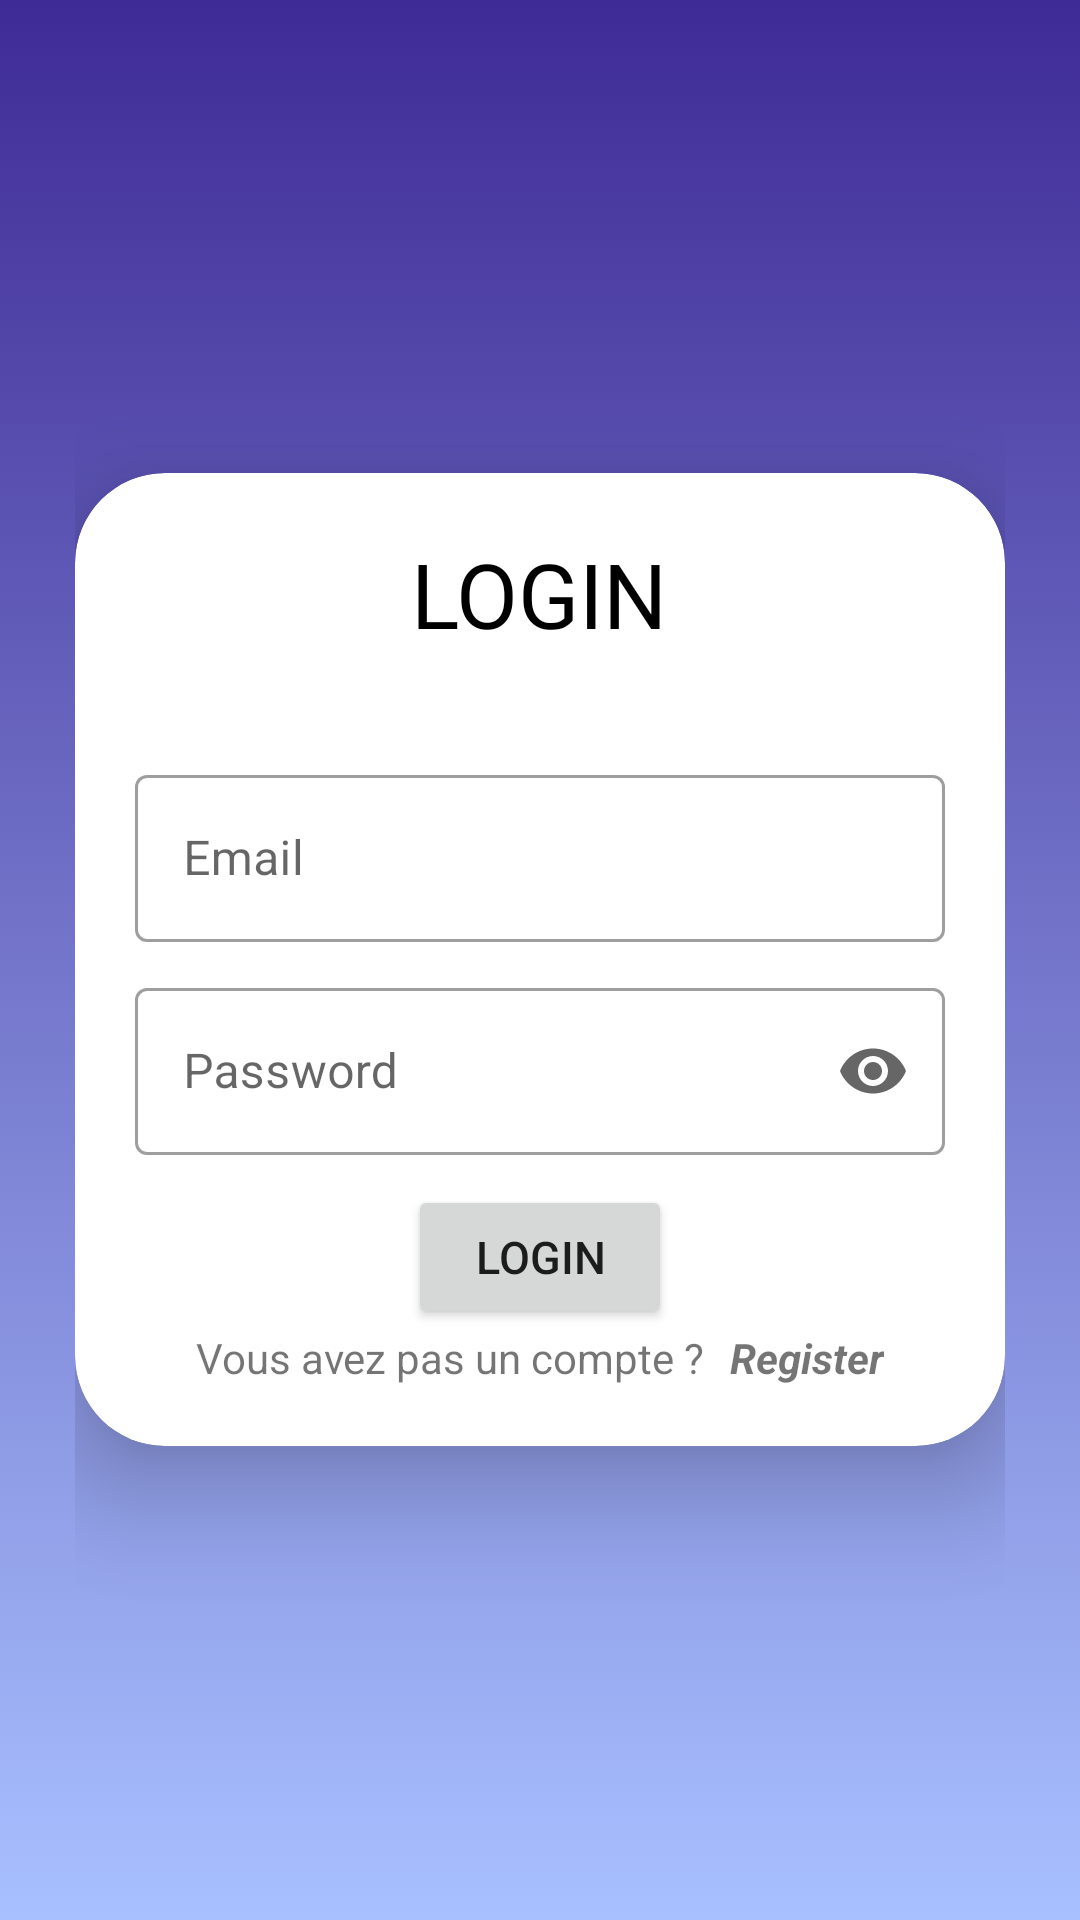

This screen was rendered from an Android layout file. Write that file and the resources it references.
<!-- AndroidManifest.xml: application theme Theme.My_PFE -->
<!-- res/layout/activity_login.xml -->
<?xml version="1.0" encoding="utf-8"?>
<LinearLayout
    xmlns:android="http://schemas.android.com/apk/res/android"
    xmlns:app="http://schemas.android.com/apk/res-auto"
    xmlns:tools="http://schemas.android.com/tools"
    android:layout_width="match_parent"
    android:layout_height="match_parent"
    tools:context=".LoginActivity"
    android:background="@drawable/mainbackground"
    android:orientation="vertical"
    android:paddingHorizontal="25dp"
    android:gravity="center">

    

    <androidx.cardview.widget.CardView
        android:layout_width="match_parent"
        android:layout_height="wrap_content"
        app:cardCornerRadius="30dp"
        app:cardElevation="20dp">

        <LinearLayout
            android:layout_width="match_parent"
            android:layout_height="wrap_content"
            android:orientation="vertical"
            android:padding="20dp"
            android:gravity="center_horizontal">

            <TextView
                android:layout_width="wrap_content"
                android:layout_height="wrap_content"
                android:text="LOGIN"
                android:fontFamily="@font/f7"
                android:layout_gravity="center_horizontal"
                android:textSize="30sp"
                android:textColor="@color/black"
                />

            <com.google.android.material.textfield.TextInputLayout
                android:id="@+id/emailEditText"
                android:layout_marginTop="35dp"
                android:layout_width="match_parent"
                android:layout_height="wrap_content"
                android:hint="Email"
                style="@style/Widget.MaterialComponents.TextInputLayout.OutlinedBox">

            <com.google.android.material.textfield.TextInputEditText
                android:layout_width="match_parent"
                android:layout_height="wrap_content"
                android:inputType="textEmailAddress"/>
            </com.google.android.material.textfield.TextInputLayout>

            <com.google.android.material.textfield.TextInputLayout
                android:id="@+id/passwordEditText"
                android:layout_marginTop="10dp"
                android:layout_width="match_parent"
                android:layout_height="wrap_content"
                android:hint="Password"
                app:endIconMode="password_toggle"
                style="@style/Widget.MaterialComponents.TextInputLayout.OutlinedBox">

            <com.google.android.material.textfield.TextInputEditText
                android:layout_width="match_parent"
                android:layout_height="wrap_content"
                android:inputType="textPassword"/>
            </com.google.android.material.textfield.TextInputLayout>

            <Button
                android:id="@+id/loginButton"
                android:layout_width="wrap_content"
                android:layout_height="wrap_content"
                android:text="LOGIN"
                android:textSize="15sp"
                android:layout_marginTop="10dp"
                />


        <LinearLayout
            android:layout_width="match_parent"
            android:layout_height="wrap_content"
            android:orientation="horizontal"
            android:gravity="center_horizontal"
            >

            <TextView
                android:layout_width="wrap_content"
                android:layout_height="wrap_content"
                android:text="Vous avez pas un compte ? "/>

            <TextView
                android:id="@+id/registerTextView"
                android:layout_width="wrap_content"
                android:layout_height="wrap_content"
                android:text="Register"
                android:textStyle="bold|italic"
                android:layout_marginLeft="5dp"/>

        </LinearLayout>


        </LinearLayout>

    </androidx.cardview.widget.CardView>

</LinearLayout>
<!-- resources referenced by this layout -->
<resources>
  <color name="black">#FF000000</color>
  <color name="white">#FFFFFFFF</color>
  <!-- drawable mainbackground (drawable) -->
  <?xml version="1.0" encoding="utf-8"?>
  <selector xmlns:android="http://schemas.android.com/apk/res/android">
      <item>
          <shape android:shape="rectangle">
              <gradient android:startColor="#3f2b96" android:endColor="#a8c0ff" android:angle="270"/>
          </shape>
      </item>
  </selector>
  <style name="Theme.My_PFE" parent="Theme.MaterialComponents.DayNight.NoActionBar">
          
          <item name="colorPrimary">@color/purple_500</item>
          <item name="colorPrimaryVariant">@color/purple_700</item>
          <item name="colorOnPrimary">@color/white</item>
          
          <item name="colorSecondary">@color/purple_500</item>
          <item name="colorSecondaryVariant">@color/teal_700</item>
          <item name="colorOnSecondary">@color/white</item>
          
          <item name="android:statusBarColor">?attr/colorPrimaryVariant</item>
          
      </style>
  <color name="purple_500">#4A00E0</color>
  <color name="purple_700">#000000</color>
  <color name="teal_700">#FF018786</color>
</resources>
